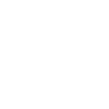
t = 0.00 s
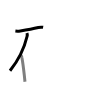
t = 2.50 s
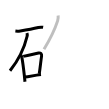
t = 5.25 s
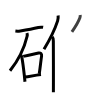
t = 7.75 s
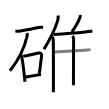
t = 10.50 s
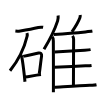
t = 13.00 s

The animated SVG that drew these frames (rendered in a browser with its animation timeline set to each time). Animation: 13 SMIL elements (animate=13); one cycle of 13.00 s.

<svg width="109px" height="109px" viewBox="0 0 px 109px" xmlns="http://www.w3.org/2000/svg" xmlns:xlink="http://www.w3.org/1999/xlink" xml:space="preserve" version="1.1"  baseProfile="full">
<path d="M15.38,31.01c1.65,0.2,3.29,0.17,4.91-0.09c6.94-1.13,11.54-1.9,18.07-3.44c1.58-0.37,3.18-0.42,4.78-0.14" style="fill:none;stroke:black;stroke-width:3;opacity:0">
  <animate attributeType="CSS" attributeName="opacity" from="0" to="1" begin="0s" dur="1s" repeatCount="Indefinite" fill="freeze" />
</path>
<path d="M26.95,32.93c0.28,0.89,0.45,2.08,0.15,3.35c-1.96,8.23-7.17,22.14-17.1,34.47" style="fill:none;stroke:black;stroke-width:3;opacity:0">
  <animate attributeType="CSS" attributeName="opacity" from="0" to="1" begin="1s" dur="1s" repeatCount="Indefinite" fill="freeze" />
</path>
<path d="M21,55.29c0.54,0.73,0.84,1.54,0.92,2.43c0.73,3.8,1.72,11.45,2.43,17.96c0.24,2.22,0.45,4.32,0.61,6.08" style="fill:none;stroke:black;stroke-width:3;opacity:0">
  <animate attributeType="CSS" attributeName="opacity" from="0" to="1" begin="2s" dur="1s" repeatCount="Indefinite" fill="freeze" />
</path>
<path d="M23.23,56.37c5.85-1.4,10.95-2.38,15.35-3.38c2.04-0.47,3.34,0.96,3,3.12c-0.77,4.86-1.28,11.01-2.33,17.74" style="fill:none;stroke:black;stroke-width:3;opacity:0">
  <animate attributeType="CSS" attributeName="opacity" from="0" to="1" begin="3s" dur="1s" repeatCount="Indefinite" fill="freeze" />
</path>
<path d="M25.09,77.09c3.76-0.64,7.28-1.23,11.62-1.95c1.32-0.22,2.72-0.45,4.23-0.69" style="fill:none;stroke:black;stroke-width:3;opacity:0">
  <animate attributeType="CSS" attributeName="opacity" from="0" to="1" begin="4s" dur="1s" repeatCount="Indefinite" fill="freeze" />
</path>
<path d="M58.13,15.5c0.15,1.69-0.04,3.91-0.51,5.36C54.64,30.1,50.85,37.93,44,49.18" style="fill:none;stroke:black;stroke-width:3;opacity:0">
  <animate attributeType="CSS" attributeName="opacity" from="0" to="1" begin="5s" dur="1s" repeatCount="Indefinite" fill="freeze" />
</path>
<path d="M52.19,36.9c0.73,0.73,1.15,2.45,1.15,4.16c0,8.95,0.14,28.09,0.08,41.14c-0.02,4.62-0.03,8.27-0.03,10.05" style="fill:none;stroke:black;stroke-width:3;opacity:0">
  <animate attributeType="CSS" attributeName="opacity" from="0" to="1" begin="6s" dur="1s" repeatCount="Indefinite" fill="freeze" />
</path>
<path d="M80.19,15c0.09,0.86-0.02,2-0.3,2.74c-1.75,4.72-3.98,8.37-8,14.12" style="fill:none;stroke:black;stroke-width:3;opacity:0">
  <animate attributeType="CSS" attributeName="opacity" from="0" to="1" begin="7s" dur="1s" repeatCount="Indefinite" fill="freeze" />
</path>
<path d="M53.66,34.41c7.36-0.47,23.03-1.65,31.71-2.51c3.5-0.35,6.11-0.65,7.01-0.83" style="fill:none;stroke:black;stroke-width:3;opacity:0">
  <animate attributeType="CSS" attributeName="opacity" from="0" to="1" begin="8s" dur="1s" repeatCount="Indefinite" fill="freeze" />
</path>
<path d="M72.48,35.83c0.83,1.05,1.21,2.19,1.13,3.42c-0.01,8.51-0.17,33.89-0.17,46.05" style="fill:none;stroke:black;stroke-width:3;opacity:0">
  <animate attributeType="CSS" attributeName="opacity" from="0" to="1" begin="9s" dur="1s" repeatCount="Indefinite" fill="freeze" />
</path>
<path d="M54.64,52.07c6.33-0.45,21.49-1.31,30.06-1.93c2.96-0.21,5.13-0.4,5.89-0.53" style="fill:none;stroke:black;stroke-width:3;opacity:0">
  <animate attributeType="CSS" attributeName="opacity" from="0" to="1" begin="10s" dur="1s" repeatCount="Indefinite" fill="freeze" />
</path>
<path d="M54.3,67.29c6.15-0.31,22.08-0.94,31.1-1.42c3.09-0.17,5.37-0.31,6.16-0.42" style="fill:none;stroke:black;stroke-width:3;opacity:0">
  <animate attributeType="CSS" attributeName="opacity" from="0" to="1" begin="11s" dur="1s" repeatCount="Indefinite" fill="freeze" />
</path>
<path d="M54.3,87.18c6.92-0.37,25.43-1.21,35.58-1.87c3.38-0.22,5.83-0.42,6.62-0.58" style="fill:none;stroke:black;stroke-width:3;opacity:0">
  <animate attributeType="CSS" attributeName="opacity" from="0" to="1" begin="12s" dur="1s" repeatCount="Indefinite" fill="freeze" />
</path>
</svg>
